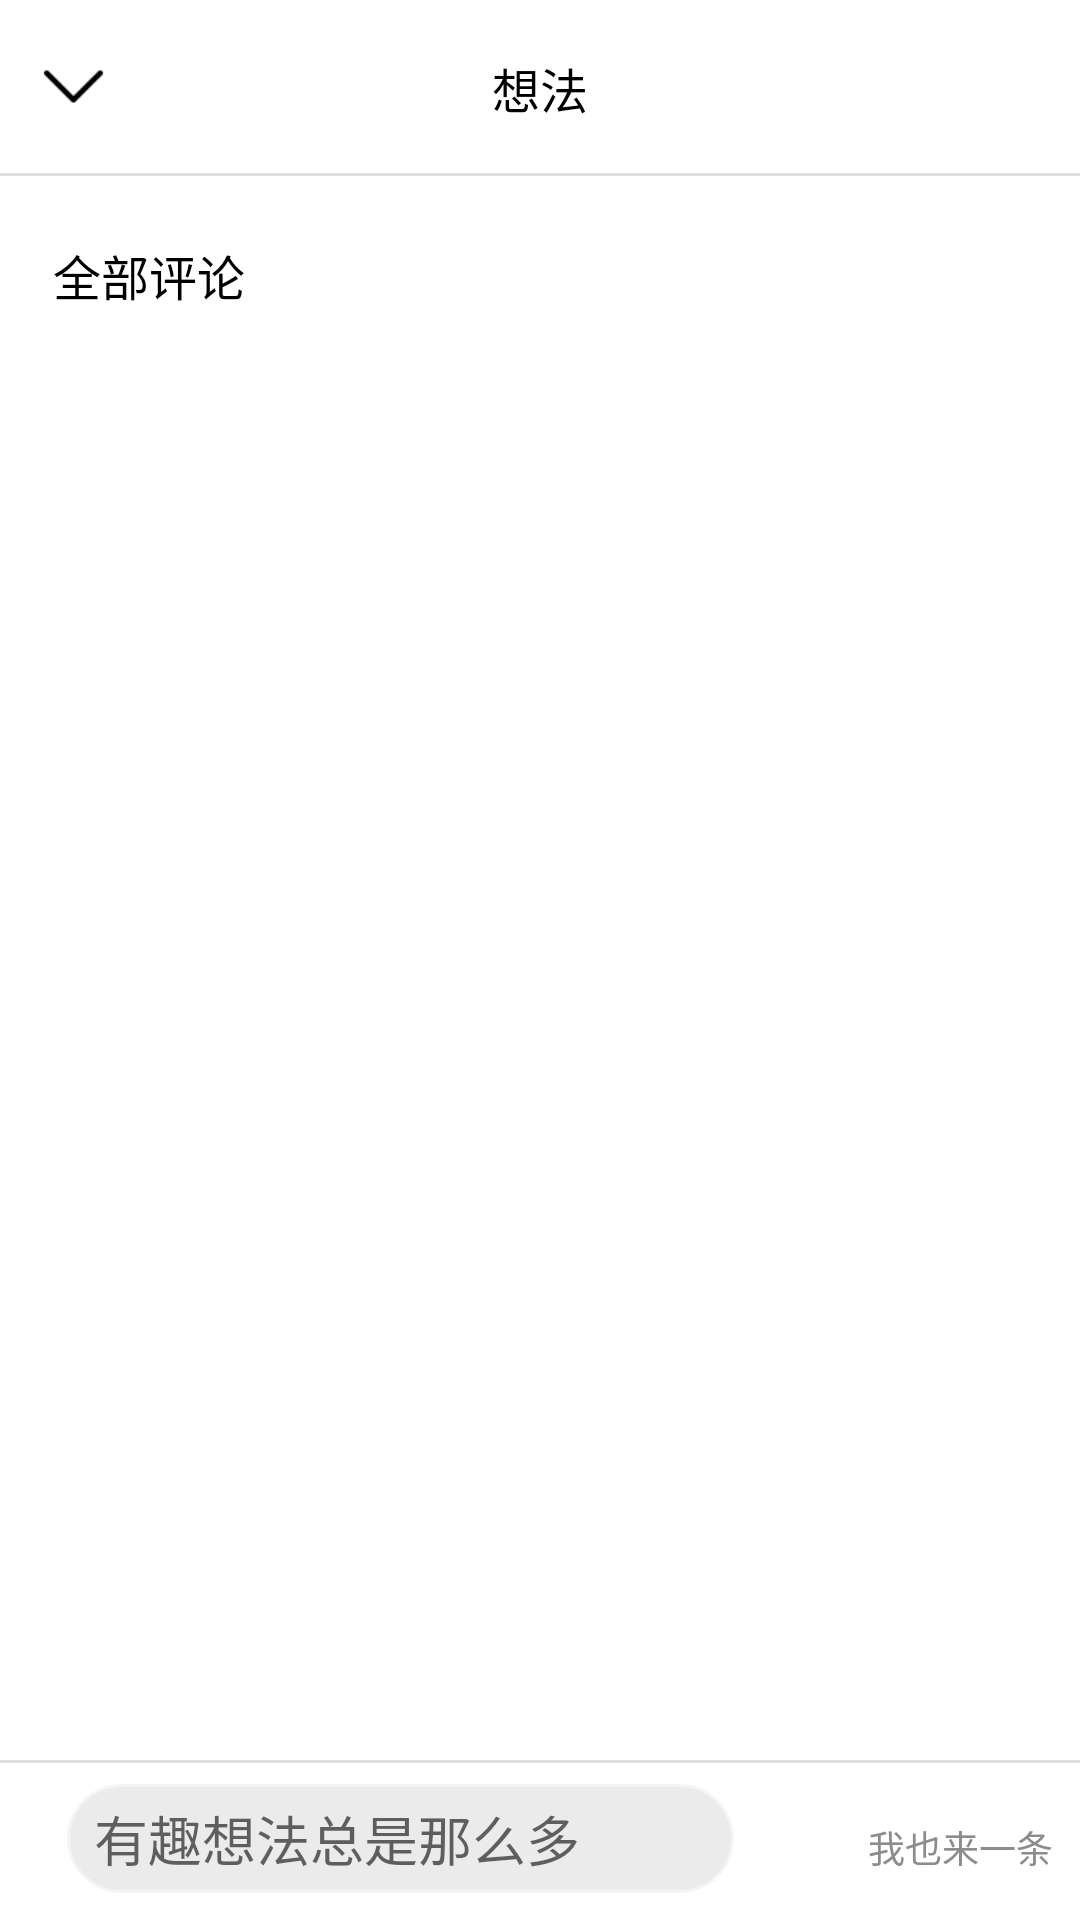

Reconstruct the res/layout file that produces this screen, plus the resources it refers to.
<!-- AndroidManifest.xml: application theme AppTheme -->
<!-- res/layout/comment_page.xml -->
<?xml version="1.0" encoding="utf-8"?>
<com.google.android.material.circularreveal.CircularRevealRelativeLayout xmlns:android="http://schemas.android.com/apk/res/android"
    android:layout_width="match_parent"
    android:layout_height="match_parent"
    android:paddingTop="@dimen/dp_20"
    android:paddingBottom="@dimen/dp_10"
    android:background="@color/white">

    <ImageView
        android:id="@+id/iv_close"
        android:layout_width="@dimen/dp_25"
        android:layout_height="@dimen/dp_25"
        android:src="@mipmap/down"
        android:layout_marginStart="@dimen/dp_15"
        android:contentDescription="@string/close"/>
    <TextView
        android:layout_width="wrap_content"
        android:layout_height="wrap_content"
        android:text="@string/idea"
        android:textSize="@dimen/sp_18"
        android:textColor="@color/black"
        android:layout_centerHorizontal="true"/>
    <View
        android:layout_width="match_parent"
        android:layout_height="@dimen/dp_1"
        android:background="@color/grey_dc"
        android:layout_below="@+id/iv_close"
        android:layout_marginTop="@dimen/dp_20"/>
    <TextView
        android:layout_width="@dimen/dp_120"
        android:layout_height="wrap_content"
        android:text="@string/all_comments"
        android:textColor="@color/black"
        android:textSize="@dimen/sp_18"
        android:layout_marginTop="@dimen/dp_70"
        android:layout_marginStart="@dimen/dp_20"/>
    <androidx.recyclerview.widget.RecyclerView
        android:id="@+id/rv_comment"
        android:layout_width="match_parent"
        android:layout_height="@dimen/dp_600"
        android:layout_marginTop="@dimen/dp_120"
        android:layout_marginBottom="@dimen/dp_50"/>
<LinearLayout
    android:layout_width="match_parent"
    android:layout_height="wrap_content"
    android:layout_alignParentBottom="true"
    android:orientation="vertical">
    <View
        android:layout_width="match_parent"
        android:layout_height="@dimen/dp_1"
        android:background="@color/grey_dc" />
    <com.google.android.material.textfield.TextInputEditText
        android:layout_width="@dimen/dp_250"
        android:layout_height="wrap_content"
       android:paddingHorizontal="@dimen/dp_10"
        android:layout_marginStart="@dimen/dp_25"
        android:layout_marginTop="@dimen/dp_8"
        android:id="@+id/ed_input"
        android:background="@drawable/edittext_border"
        android:hint="@string/hint_comment"
        android:inputType="text"
        android:imeOptions="actionDone"/>
</LinearLayout>
    <TextView
        android:layout_width="wrap_content"
        android:layout_height="wrap_content"
        android:text="@string/tip"
        android:textSize="@dimen/sp_14"
        android:textColor="@color/black_8c"
        android:layout_alignParentEnd="true"
        android:layout_alignParentBottom="true"
        android:layout_marginEnd="@dimen/dp_10"
        android:layout_marginBottom="@dimen/dp_7"/>
</com.google.android.material.circularreveal.CircularRevealRelativeLayout>
<!-- resources referenced by this layout -->
<resources>
  <color name="black">#FF000000</color>
  <color name="black_8c">#8C8C8C</color>
  <color name="grey_dc">#DCDFE4</color>
  <color name="white">#FFFFFF</color>
  <dimen name="dp_1">1dp</dimen>
  <dimen name="dp_10">10dp</dimen>
  <dimen name="dp_120">120dp</dimen>
  <dimen name="dp_15">15dp</dimen>
  <dimen name="dp_20">20dp</dimen>
  <dimen name="dp_25">25dp</dimen>
  <dimen name="dp_250">250dp</dimen>
  <dimen name="dp_50">50dp</dimen>
  <dimen name="dp_600">600dp</dimen>
  <dimen name="dp_7">7dp</dimen>
  <dimen name="dp_70">70dp</dimen>
  <dimen name="dp_8">8dp</dimen>
  <dimen name="sp_14">14sp</dimen>
  <dimen name="sp_18">18sp</dimen>
  <!-- drawable edittext_border (drawable) -->
  <?xml version="1.0" encoding="utf-8"?>
  <shape
      xmlns:android="http://schemas.android.com/apk/res/android"
      android:shape="rectangle" >
      
      <solid android:color="@color/white_150" />
      
      <stroke
          android:width="1dip"
          android:color="@color/white_100" />
      
      <corners android:radius="3dp" />
      
      <padding
          android:bottom="5dp"
          android:left="5dp"
          android:right="5dp"
          android:top="5dp" />
      
  
  
  
  
      
      <corners
          android:bottomLeftRadius="200dp"
          android:bottomRightRadius="200dp"
          android:topLeftRadius="200dp"
          android:topRightRadius="200dp" />
  </shape>
  <!-- mipmap down: png bitmap (mipmap-mdpi, 393 bytes) -->
  <string name="all_comments">全部评论</string>
  <string name="close">关闭</string>
  <string name="hint_comment">有趣想法总是那么多</string>
  <string name="idea">想法</string>
  <string name="tip">我也来一条</string>
  <style name="AppTheme" parent="Theme.MaterialComponents.DayNight.DarkActionBar">
          
          <item name="colorPrimary">@color/colorPrimary</item>
          <item name="colorPrimaryDark">@color/colorPrimaryDark</item>
          <item name="colorAccent">@color/colorAccent</item>
          <item name="android:textColor">@android:color/black</item>
          <item name="mainBackground">@android:color/white</item>
          <item name="windowActionBar">false</item>
          <item name="windowNoTitle">true</item>
          <item name="android:windowDrawsSystemBarBackgrounds">false</item>
      </style>
  <color name="white_150">#EBEBEB</color>
  <color name="white_100">#f5f5f5</color>
  <color name="colorPrimary">#3F51B5</color>
  <color name="colorPrimaryDark">#303F9F</color>
  <color name="colorAccent">#FF4081</color>
</resources>
